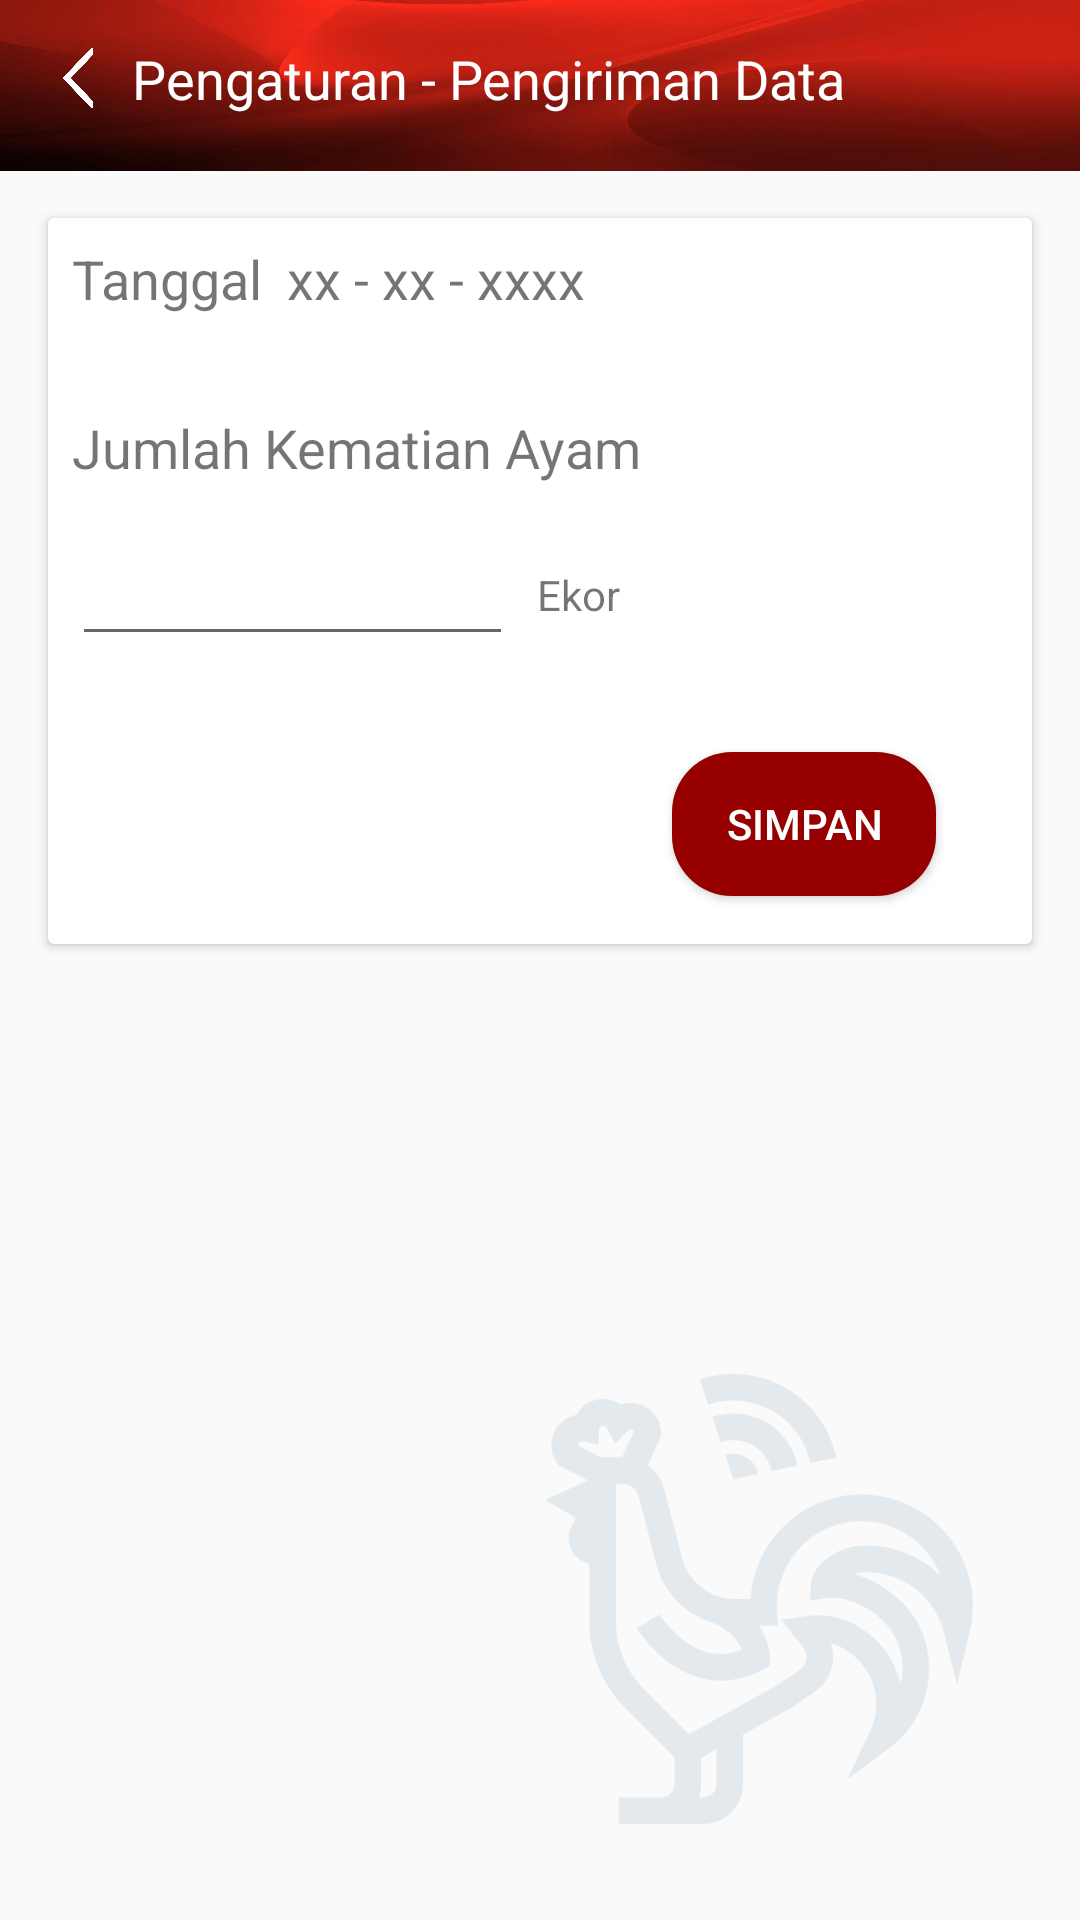

Here is an Android app screen rendered from its layout file. Give the layout XML and the strings, colors and styles it references.
<!-- AndroidManifest.xml: application theme AppTheme -->
<!-- res/layout/activity_tambah_kematian.xml -->
<?xml version="1.0" encoding="utf-8"?>
<androidx.constraintlayout.widget.ConstraintLayout xmlns:android="http://schemas.android.com/apk/res/android"
    xmlns:app="http://schemas.android.com/apk/res-auto"
    xmlns:tools="http://schemas.android.com/tools"
    android:layout_width="match_parent"
    android:layout_height="match_parent"
    tools:context=".Fragments.settings.SettingDataKirimActivity">


    <ImageView
        android:id="@+id/imageView"
        android:layout_width="match_parent"
        android:layout_height="75dp"
        android:background="@drawable/bg_red"
        app:layout_constraintBottom_toBottomOf="@+id/textView3"
        app:layout_constraintTop_toTopOf="parent" />

    <TextView
        android:id="@+id/textView3"
        android:layout_width="wrap_content"
        android:layout_height="wrap_content"
        android:layout_marginStart="8dp"
        android:text="Pengaturan - Pengiriman Data"
        android:textColor="@color/whiteColor"
        android:textSize="18sp"
        app:layout_constraintBottom_toBottomOf="@+id/btn_back_tambah_kematian"
        app:layout_constraintStart_toEndOf="@+id/btn_back_tambah_kematian"
        app:layout_constraintTop_toTopOf="@+id/btn_back_tambah_kematian" />

    <ImageView
        android:id="@+id/btn_back_tambah_kematian"
        android:layout_width="20dp"
        android:layout_height="20dp"
        android:layout_marginStart="16dp"
        android:layout_marginTop="16dp"
        android:background="@drawable/previous"
        app:layout_constraintStart_toStartOf="parent"
        app:layout_constraintTop_toTopOf="parent" />

    <androidx.cardview.widget.CardView
        android:layout_width="match_parent"
        android:layout_height="wrap_content"
        android:layout_margin="@dimen/margin_card_view"
        app:layout_constraintTop_toBottomOf="@+id/imageView"
        tools:layout_editor_absoluteX="3dp">

        <androidx.constraintlayout.widget.ConstraintLayout
            android:layout_width="match_parent"
            android:layout_height="match_parent">

            <TextView
                android:id="@+id/textView4"
                android:layout_width="wrap_content"
                android:layout_height="wrap_content"
                android:layout_marginStart="8dp"
                android:layout_marginTop="8dp"
                android:text="Tanggal"
                android:textSize="18sp"
                app:layout_constraintStart_toStartOf="parent"
                app:layout_constraintTop_toTopOf="parent" />

            <TextView
                android:id="@+id/textView5"
                android:layout_width="wrap_content"
                android:layout_height="wrap_content"
                android:layout_marginTop="32dp"
                android:text="Jumlah Kematian Ayam"
                android:textSize="18sp"
                app:layout_constraintStart_toStartOf="@+id/textView4"
                app:layout_constraintTop_toBottomOf="@+id/textView4" />

            <EditText
                android:id="@+id/edt_level2"
                android:layout_width="wrap_content"
                android:layout_height="wrap_content"
                android:layout_marginTop="16dp"
                android:ems="7"
                android:inputType="number"
                app:layout_constraintStart_toStartOf="@+id/textView5"
                app:layout_constraintTop_toBottomOf="@+id/textView5" />

            <TextView
                android:id="@+id/tv_tanggal_kematian"
                android:layout_width="wrap_content"
                android:layout_height="wrap_content"
                android:layout_marginStart="8dp"
                android:text="xx - xx - xxxx"
                android:textSize="18sp"
                app:layout_constraintStart_toEndOf="@+id/textView4"
                app:layout_constraintTop_toTopOf="@+id/textView4" />

            <TextView
                android:id="@+id/textView9"
                android:layout_width="wrap_content"
                android:layout_height="wrap_content"
                android:layout_marginStart="8dp"
                android:text="Ekor"
                app:layout_constraintBottom_toBottomOf="@+id/edt_level2"
                app:layout_constraintStart_toEndOf="@+id/edt_level2"
                app:layout_constraintTop_toTopOf="@+id/edt_level2" />

            <Button
                android:id="@+id/btn_kematian_simpan"
                android:layout_width="wrap_content"
                android:layout_height="wrap_content"
                android:layout_marginTop="32dp"
                android:layout_marginEnd="32dp"
                android:layout_marginBottom="16dp"
                android:background="@drawable/tombol_bulat"
                android:text="Simpan"
                android:textColor="@color/whiteColor"
                app:layout_constraintBottom_toBottomOf="parent"
                app:layout_constraintEnd_toEndOf="parent"
                app:layout_constraintTop_toBottomOf="@+id/edt_level2" />
        </androidx.constraintlayout.widget.ConstraintLayout>
    </androidx.cardview.widget.CardView>

    <ImageView
        android:layout_width="150dp"
        android:layout_height="150dp"
        android:layout_marginEnd="32dp"
        android:layout_marginBottom="32dp"
        android:background="@drawable/logoabu"
        app:layout_constraintBottom_toBottomOf="parent"
        app:layout_constraintEnd_toEndOf="parent" />
</androidx.constraintlayout.widget.ConstraintLayout>
<!-- resources referenced by this layout -->
<resources>
  <color name="whiteColor">#FFFFFF</color>
  <dimen name="margin_card_view">16dp</dimen>
  <!-- drawable bg_red: jpg bitmap (drawable, 13561 bytes) -->
  <!-- drawable logoabu: png bitmap (drawable, 35885 bytes) -->
  <!-- drawable previous: png bitmap (drawable, 6148 bytes) -->
  <!-- drawable tombol_bulat (drawable) -->
  <?xml version="1.0" encoding="utf-8"?>
  <shape xmlns:android="http://schemas.android.com/apk/res/android">
      <corners android:radius="20dp"/>
      <solid android:color="#960000"/>
  
  </shape>
  <style name="AppTheme" parent="Theme.AppCompat.Light.NoActionBar">
          
          <item name="colorPrimary">@color/colorPrimary</item>
          <item name="colorPrimaryDark">@color/colorPrimaryDark</item>
          <item name="colorAccent">@color/colorAccent</item>
      </style>
  <color name="colorPrimary">#960000</color>
  <color name="colorPrimaryDark">#960000</color>
  <color name="colorAccent">#960000</color>
</resources>
